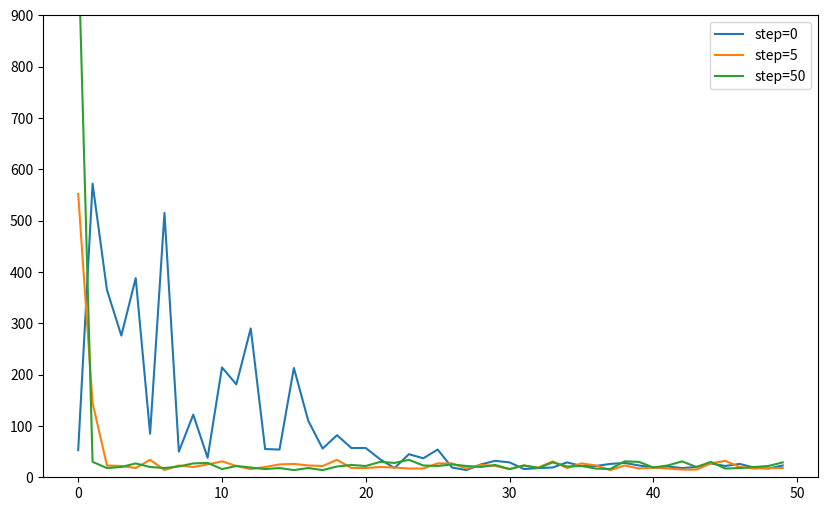

Reproduce this figure in Python.

import numpy as np
import matplotlib.pyplot as plt

ROWS = 6
COLS = 9
S = (2, 0)
G = (0, 8)
BLOCKS = [(1, 2), (2, 2), (3, 2), (0, 7), (1, 7), (2, 7), (4, 5)]
ACTIONS = ["left", "up", "right", "down"]


class Maze:
    
    def __init__(self):
        self.rows = ROWS
        self.cols = COLS
        self.start = S
        self.goal = G
        self.blocks = BLOCKS
        self.state = S
        self.end = False
        # init maze
        self.maze = np.zeros((self.rows, self.cols))
        for b in self.blocks:
            self.maze[b] = -1
            
    def nxtPosition(self, action):
        r, c = self.state
        if action == "left":
            c -= 1
        elif action == "right":
            c += 1
        elif action == "up":
            r -= 1
        else:
            r += 1
        
        if (r >= 0 and r <= self.rows-1) and (c >= 0 and c <= self.cols-1):
            if (r, c) not in self.blocks:
                self.state = (r, c)
        return self.state
    
    def giveReward(self):
        if self.state == self.goal:
            self.end = True
            return 1
        else:
            return 0
        
    def showMaze(self):
        self.maze[self.state] = 1
        for i in range(0, self.rows):
            print('-------------------------------------')
            out = '| '
            for j in range(0, self.cols):
                if self.maze[i, j] == 1:
                    token = '*'
                if self.maze[i, j] == -1:
                    token = 'z'
                if self.maze[i, j] == 0:
                    token = '0'
                out += token + ' | '
            print(out)
        print('-------------------------------------')


class DynaAgent:
    
    def __init__(self, exp_rate=0.3, lr=0.1, n_steps=5, episodes=1):
        self.maze = Maze()
        self.state = S
        self.actions = ACTIONS
        self.state_actions = []  # state & action track
        self.exp_rate = exp_rate
        self.lr = lr
        
        self.steps = n_steps
        self.episodes = episodes  # number of episodes going to play
        self.steps_per_episode = []
        
        self.Q_values = {}
        # model function
        self.model = {}
        for row in range(ROWS):
            for col in range(COLS):
                self.Q_values[(row, col)] = {}
                for a in self.actions:
                    self.Q_values[(row, col)][a] = 0
        
    def chooseAction(self):
        # epsilon-greedy
        mx_nxt_reward = -999
        action = ""
        
        if np.random.uniform(0, 1) <= self.exp_rate:
            action = np.random.choice(self.actions)
        else:
            # greedy action
            current_position = self.state
            # if all actions have same value, then select randomly
            if len(set(self.Q_values[current_position].values())) == 1:
                action = np.random.choice(self.actions)
            else:
                for a in self.actions:
                    nxt_reward = self.Q_values[current_position][a]
                    if nxt_reward >= mx_nxt_reward:
                        action = a
                        mx_nxt_reward = nxt_reward
        return action
    
    def reset(self):
        self.maze = Maze()
        self.state = S
        self.state_actions = []
    
    def play(self):
        self.steps_per_episode = []  
        
        for ep in range(self.episodes):    
            while not self.maze.end:

                action = self.chooseAction()
                self.state_actions.append((self.state, action))

                nxtState = self.maze.nxtPosition(action)
                reward = self.maze.giveReward()
                # update Q-value
                self.Q_values[self.state][action] += self.lr*(reward + np.max(list(self.Q_values[nxtState].values())) - self.Q_values[self.state][action])

                # update model
                if self.state not in self.model.keys():
                    self.model[self.state] = {}
                self.model[self.state][action] = (reward, nxtState)
                self.state = nxtState

                # loop n times to randomly update Q-value
                for _ in range(self.steps):
                    # randomly choose an state
                    rand_idx = np.random.choice(range(len(self.model.keys())))
                    _state = list(self.model)[rand_idx]
                    # randomly choose an action
                    rand_idx = np.random.choice(range(len(self.model[_state].keys())))
                    _action = list(self.model[_state])[rand_idx]

                    _reward, _nxtState = self.model[_state][_action]

                    self.Q_values[_state][_action] += self.lr*(_reward + np.max(list(self.Q_values[_nxtState].values())) - self.Q_values[_state][_action])       
            # end of game
            if ep % 10 == 0:
                print("episode", ep)
            self.steps_per_episode.append(len(self.state_actions))
            self.reset()


if __name__ == "__main__":
    N_EPISODES = 50
    # comparison
    agent = DynaAgent(n_steps=0, episodes=N_EPISODES)
    agent.play()

    steps_episode_0 = agent.steps_per_episode

    agent = DynaAgent(n_steps=5, episodes=N_EPISODES)
    agent.play()

    steps_episode_5 = agent.steps_per_episode

    agent = DynaAgent(n_steps=50, episodes=N_EPISODES)
    agent.play()

    steps_episode_50 = agent.steps_per_episode

    plt.figure(figsize=[10, 6])

    plt.ylim(0, 900)
    plt.plot(range(N_EPISODES), steps_episode_0, label="step=0")
    plt.plot(range(N_EPISODES), steps_episode_5, label="step=5")
    plt.plot(range(N_EPISODES), steps_episode_50, label="step=50")

    plt.legend()
